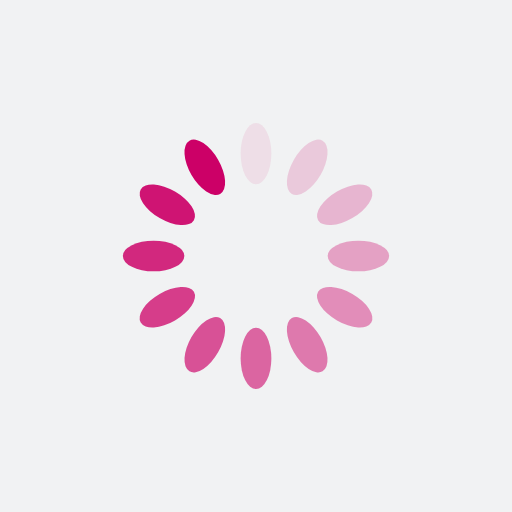
t = 0.00 s
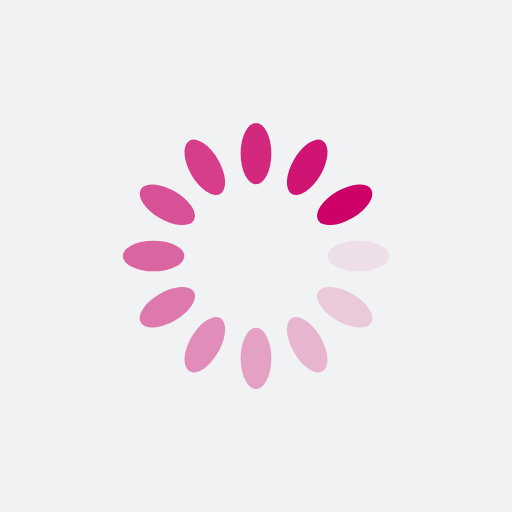
t = 0.25 s
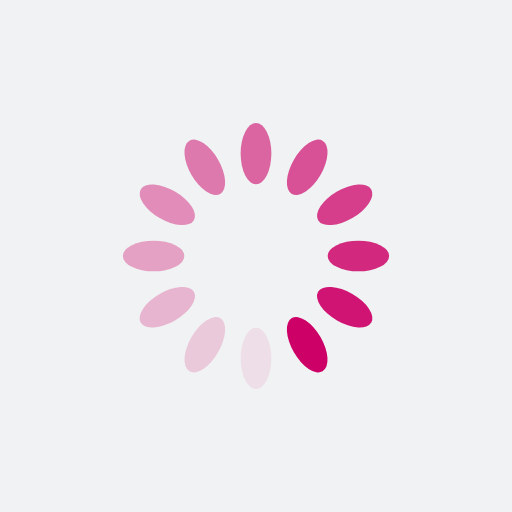
t = 0.50 s
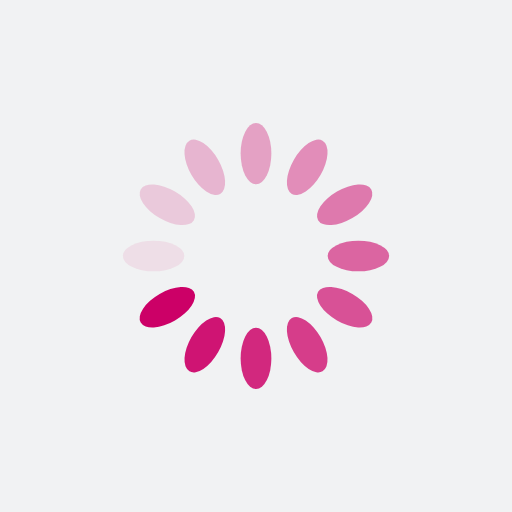
t = 0.75 s

The animated SVG that drew these frames (rendered in a browser with its animation timeline set to each time). Animation: 12 SMIL elements (animate=12); one cycle of 1.00 s, repeats indefinitely.

<?xml version="1.0" encoding="utf-8"?>
<svg xmlns="http://www.w3.org/2000/svg" xmlns:xlink="http://www.w3.org/1999/xlink" style="margin: auto; background: rgb(241, 242, 243); display: block; shape-rendering: auto;" width="200px" height="200px" viewBox="0 0 100 100" preserveAspectRatio="xMidYMid">
<g transform="rotate(0 50 50)">
  <rect x="47" y="24" rx="3" ry="6" width="6" height="12" fill="#cc0067">
    <animate attributeName="opacity" values="1;0" keyTimes="0;1" dur="1s" begin="-0.9166666666666666s" repeatCount="indefinite"></animate>
  </rect>
</g><g transform="rotate(30 50 50)">
  <rect x="47" y="24" rx="3" ry="6" width="6" height="12" fill="#cc0067">
    <animate attributeName="opacity" values="1;0" keyTimes="0;1" dur="1s" begin="-0.8333333333333334s" repeatCount="indefinite"></animate>
  </rect>
</g><g transform="rotate(60 50 50)">
  <rect x="47" y="24" rx="3" ry="6" width="6" height="12" fill="#cc0067">
    <animate attributeName="opacity" values="1;0" keyTimes="0;1" dur="1s" begin="-0.75s" repeatCount="indefinite"></animate>
  </rect>
</g><g transform="rotate(90 50 50)">
  <rect x="47" y="24" rx="3" ry="6" width="6" height="12" fill="#cc0067">
    <animate attributeName="opacity" values="1;0" keyTimes="0;1" dur="1s" begin="-0.6666666666666666s" repeatCount="indefinite"></animate>
  </rect>
</g><g transform="rotate(120 50 50)">
  <rect x="47" y="24" rx="3" ry="6" width="6" height="12" fill="#cc0067">
    <animate attributeName="opacity" values="1;0" keyTimes="0;1" dur="1s" begin="-0.5833333333333334s" repeatCount="indefinite"></animate>
  </rect>
</g><g transform="rotate(150 50 50)">
  <rect x="47" y="24" rx="3" ry="6" width="6" height="12" fill="#cc0067">
    <animate attributeName="opacity" values="1;0" keyTimes="0;1" dur="1s" begin="-0.5s" repeatCount="indefinite"></animate>
  </rect>
</g><g transform="rotate(180 50 50)">
  <rect x="47" y="24" rx="3" ry="6" width="6" height="12" fill="#cc0067">
    <animate attributeName="opacity" values="1;0" keyTimes="0;1" dur="1s" begin="-0.4166666666666667s" repeatCount="indefinite"></animate>
  </rect>
</g><g transform="rotate(210 50 50)">
  <rect x="47" y="24" rx="3" ry="6" width="6" height="12" fill="#cc0067">
    <animate attributeName="opacity" values="1;0" keyTimes="0;1" dur="1s" begin="-0.3333333333333333s" repeatCount="indefinite"></animate>
  </rect>
</g><g transform="rotate(240 50 50)">
  <rect x="47" y="24" rx="3" ry="6" width="6" height="12" fill="#cc0067">
    <animate attributeName="opacity" values="1;0" keyTimes="0;1" dur="1s" begin="-0.25s" repeatCount="indefinite"></animate>
  </rect>
</g><g transform="rotate(270 50 50)">
  <rect x="47" y="24" rx="3" ry="6" width="6" height="12" fill="#cc0067">
    <animate attributeName="opacity" values="1;0" keyTimes="0;1" dur="1s" begin="-0.16666666666666666s" repeatCount="indefinite"></animate>
  </rect>
</g><g transform="rotate(300 50 50)">
  <rect x="47" y="24" rx="3" ry="6" width="6" height="12" fill="#cc0067">
    <animate attributeName="opacity" values="1;0" keyTimes="0;1" dur="1s" begin="-0.08333333333333333s" repeatCount="indefinite"></animate>
  </rect>
</g><g transform="rotate(330 50 50)">
  <rect x="47" y="24" rx="3" ry="6" width="6" height="12" fill="#cc0067">
    <animate attributeName="opacity" values="1;0" keyTimes="0;1" dur="1s" begin="0s" repeatCount="indefinite"></animate>
  </rect>
</g>
<!-- [ldio] generated by https://loading.io/ --></svg>